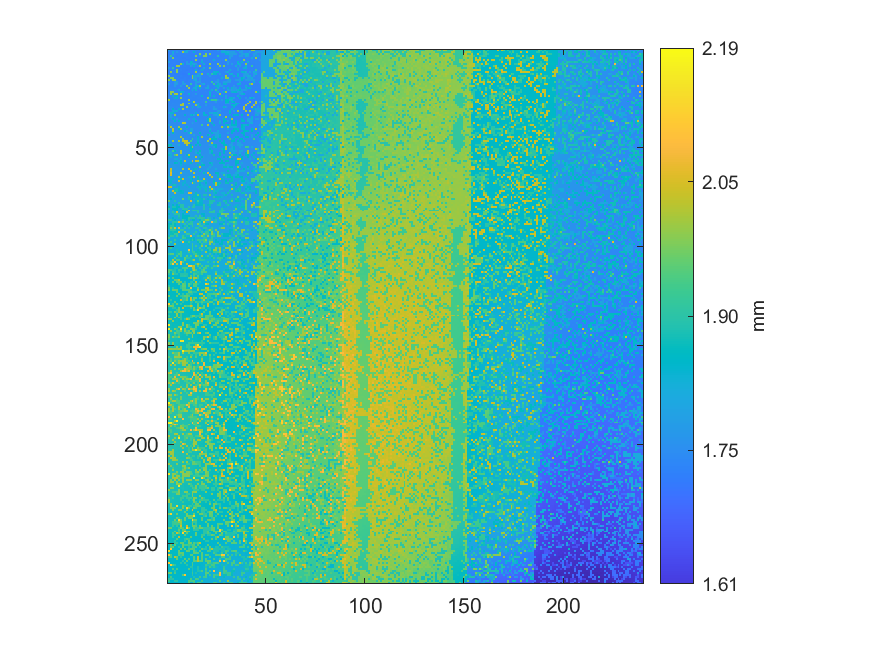

Source data for this figure (header and first rows):
1.78626974737861, 1.73942140573583, 1.73365009287533, 1.73355325876694, 1.73620651333703, 1.73336927396098, 1.73432793163412, 1.73478305194359, 1.73556740822161, 1.80942278269648, 1.78056621839399, 1.73288510341899, 1.78143772536957, 1.7334467412477, 1.73333054031762, 1.73273016884556, 1.73379534403793, 1.73539310682649, 1.78354870893263, 1.78298707110393, 1.73499608698206, 1.73882103426377, 1.73220726466021, 1.73320465597671
1.732, 1.734, 1.82, 1.732, 1.779, 1.734, 1.734, 2.002, 1.813, 1.814, 1.734, 1.733, 1.735, 1.838, 1.736, 1.731, 1.733, 1.733, 1.735, 1.736, 1.735, 1.732, 1.734, 1.737
1.73, 1.734, 1.792, 1.732, 1.73, 1.73, 1.732, 1.73, 1.733, 1.733, 1.731, 1.731, 1.733, 1.731, 1.735, 1.734, 1.978, 1.731, 1.731, 1.977, 1.732, 1.976, 1.733, 1.731
1.733, 1.903, 1.735, 1.731, 1.728, 1.73, 1.731, 1.736, 1.734, 1.732, 1.731, 1.731, 1.728, 1.731, 1.977, 1.733, 1.78, 1.733, 1.98, 1.98, 1.733, 1.734, 1.733, 1.736
1.735, 1.735, 1.977, 1.732, 1.732, 1.731, 1.732, 1.729, 1.729, 1.73, 1.731, 1.731, 1.732, 1.728, 1.729, 1.732, 1.732, 1.733, 1.735, 1.736, 1.733, 1.736, 1.735, 1.734
1.733, 1.731, 1.731, 1.733, 1.731, 1.732, 1.73, 1.73, 1.731, 1.729, 1.73, 1.728, 1.732, 1.729, 1.995, 1.731, 1.733, 1.789, 1.732, 1.732, 1.736, 1.733, 1.736, 1.831
1.783, 1.731, 1.734, 1.731, 1.728, 1.729, 1.729, 1.727, 1.728, 1.776, 1.73, 1.832, 1.833, 1.73, 1.73, 1.729, 1.731, 1.831, 1.733, 1.735, 1.735, 1.731, 1.733, 1.735
1.73, 1.733, 1.732, 1.731, 1.73, 1.726, 1.987, 1.831, 1.725, 1.775, 1.775, 1.836, 1.777, 1.814, 1.78, 1.729, 1.733, 1.733, 1.826, 1.73, 1.731, 1.992, 1.734, 1.736
1.732, 1.733, 1.732, 1.731, 2, 1.994, 1.726, 1.728, 1.73, 1.728, 1.729, 1.777, 1.732, 1.837, 1.731, 1.781, 2.005, 1.729, 1.733, 1.736, 1.734, 1.736, 1.733, 1.732
1.783, 1.734, 1.902, 1.729, 1.728, 1.728, 1.728, 1.727, 1.727, 1.727, 1.728, 1.729, 1.729, 1.729, 1.731, 1.73, 1.729, 1.73, 1.817, 1.736, 1.733, 1.981, 1.737, 1.735
1.736, 1.729, 1.733, 1.73, 1.983, 1.729, 1.733, 1.729, 1.73, 1.724, 1.726, 1.732, 1.729, 1.729, 1.832, 1.732, 1.735, 1.833, 1.736, 1.734, 1.736, 1.736, 1.736, 1.737
1.732, 1.981, 1.73, 1.732, 1.985, 1.73, 1.728, 1.727, 1.728, 1.732, 1.73, 1.73, 1.73, 1.732, 2, 1.729, 1.734, 1.733, 1.734, 1.735, 1.734, 1.734, 1.735, 1.834
1.732, 1.729, 1.732, 1.729, 1.729, 1.727, 1.727, 1.725, 1.725, 1.729, 1.827, 1.729, 1.732, 1.732, 1.73, 1.779, 1.779, 1.991, 1.736, 1.732, 1.831, 1.736, 1.9, 1.838
1.98, 1.731, 1.73, 1.736, 1.733, 1.729, 1.73, 1.729, 1.73, 1.727, 1.73, 1.728, 2, 1.829, 1.78, 1.816, 1.781, 1.736, 1.734, 1.735, 1.733, 1.785, 1.737, 1.735
1.733, 1.982, 1.984, 1.73, 1.73, 1.732, 1.728, 1.73, 1.73, 1.729, 1.729, 1.729, 1.99, 1.779, 1.781, 1.733, 1.78, 1.733, 1.733, 1.736, 1.734, 1.734, 1.739, 1.74
1.982, 1.735, 1.985, 1.99, 1.731, 1.73, 1.731, 1.732, 1.731, 1.729, 1.731, 1.733, 1.733, 1.781, 1.82, 1.731, 1.781, 1.732, 1.736, 1.734, 1.736, 1.736, 1.736, 1.734
1.735, 1.734, 1.735, 1.781, 1.78, 1.733, 1.73, 1.78, 1.73, 1.729, 1.733, 1.734, 1.732, 1.732, 1.781, 1.782, 1.782, 1.733, 1.736, 1.735, 1.736, 1.737, 1.906, 1.736
1.79, 1.739, 1.731, 1.783, 1.783, 1.734, 1.732, 1.78, 1.783, 1.73, 1.733, 1.903, 1.736, 1.732, 1.783, 1.734, 1.735, 1.782, 1.819, 1.736, 1.737, 1.736, 1.735, 1.914
1.738, 1.735, 1.734, 1.786, 1.733, 1.735, 1.782, 1.733, 1.736, 1.983, 1.732, 1.734, 1.733, 1.733, 1.826, 1.83, 1.994, 1.735, 1.735, 1.735, 1.785, 1.737, 1.735, 1.737
1.737, 1.738, 1.736, 1.736, 1.736, 1.736, 1.734, 1.736, 1.736, 1.736, 2.002, 1.736, 1.734, 1.824, 1.826, 1.735, 1.836, 1.733, 1.736, 1.783, 1.823, 1.735, 1.735, 1.738
1.738, 1.738, 1.74, 1.739, 1.74, 1.829, 1.737, 1.737, 1.737, 1.735, 1.735, 1.735, 1.829, 1.735, 1.83, 1.737, 1.735, 1.734, 1.737, 1.733, 1.735, 1.736, 1.828, 1.736
1.739, 1.985, 1.987, 1.74, 1.736, 1.737, 1.83, 1.833, 1.739, 1.739, 1.737, 1.737, 1.738, 1.736, 1.737, 1.739, 1.734, 1.737, 1.734, 1.738, 1.737, 1.833, 1.734, 1.735
1.742, 1.987, 1.738, 2.001, 2.004, 1.739, 1.996, 1.739, 1.736, 1.737, 1.834, 1.736, 1.738, 1.739, 1.786, 1.736, 1.738, 1.733, 1.734, 1.737, 1.738, 1.836, 1.734, 1.736
1.743, 1.74, 1.829, 1.74, 1.837, 1.74, 1.741, 1.737, 1.739, 1.739, 1.736, 1.737, 1.737, 1.739, 1.735, 1.736, 1.739, 1.836, 1.736, 1.737, 1.737, 1.832, 1.733, 1.836
1.746, 1.74, 1.743, 1.833, 1.837, 1.741, 1.994, 1.739, 1.737, 1.737, 1.736, 1.739, 1.735, 1.735, 1.736, 1.738, 1.738, 1.736, 1.738, 1.736, 2.002, 1.737, 1.737, 1.735
1.998, 1.739, 1.74, 1.742, 1.741, 1.74, 1.741, 1.741, 1.739, 1.74, 2, 1.736, 1.736, 1.736, 1.736, 1.737, 1.737, 1.739, 1.739, 1.739, 1.739, 1.833, 1.912, 1.911
1.741, 1.74, 1.741, 1.742, 1.743, 1.741, 1.741, 1.74, 1.739, 1.737, 1.737, 1.737, 1.837, 2.017, 1.739, 1.736, 1.736, 1.738, 1.739, 1.913, 1.738, 1.738, 1.737, 1.739
1.743, 1.743, 1.745, 1.743, 1.743, 1.743, 1.743, 2.005, 1.738, 1.74, 1.987, 1.739, 1.738, 1.738, 1.74, 1.836, 1.738, 1.737, 1.739, 1.739, 1.739, 1.738, 1.738, 1.737
1.743, 1.743, 1.743, 1.743, 1.744, 1.745, 2.01, 2.004, 1.741, 1.743, 1.742, 1.743, 1.742, 1.737, 1.998, 1.788, 1.736, 1.738, 1.736, 1.789, 1.736, 1.739, 1.74, 1.734
1.745, 1.746, 1.746, 1.744, 1.745, 1.745, 1.744, 1.746, 1.741, 1.996, 1.742, 1.739, 1.836, 1.741, 1.74, 1.79, 1.829, 1.741, 1.738, 1.74, 1.739, 1.739, 1.739, 1.786
1.748, 1.748, 1.846, 1.743, 1.74, 1.836, 1.746, 2.008, 1.743, 1.743, 1.742, 1.744, 1.743, 1.736, 1.737, 1.738, 1.738, 1.738, 1.739, 1.74, 1.742, 1.736, 1.739, 1.796
1.747, 1.75, 1.793, 1.827, 1.812, 1.743, 1.744, 1.744, 1.741, 1.743, 1.742, 1.743, 1.743, 1.743, 1.742, 1.74, 1.739, 1.74, 1.74, 1.74, 1.739, 1.739, 1.739, 1.739
1.798, 1.834, 1.836, 1.745, 1.743, 1.746, 1.749, 1.746, 1.743, 1.745, 1.745, 1.743, 1.744, 1.741, 1.837, 1.74, 1.74, 1.743, 1.841, 1.736, 1.737, 1.828, 1.79, 1.827
1.749, 1.796, 1.749, 1.993, 1.745, 1.749, 1.748, 1.749, 1.844, 1.744, 1.746, 1.833, 1.848, 1.812, 1.739, 2.014, 1.742, 1.743, 1.837, 1.839, 1.74, 1.737, 1.739, 1.788
1.749, 1.799, 1.747, 1.751, 1.747, 1.747, 1.748, 1.744, 1.746, 1.743, 1.744, 1.742, 1.742, 1.741, 1.742, 1.742, 1.74, 1.74, 1.742, 1.742, 1.743, 1.841, 1.741, 1.742
1.748, 1.749, 1.849, 1.75, 1.797, 1.746, 1.747, 1.746, 1.745, 1.745, 1.836, 1.745, 1.743, 1.836, 1.744, 1.745, 1.741, 1.742, 1.74, 1.741, 1.844, 1.992, 1.743, 1.74
1.752, 1.75, 1.751, 1.841, 1.747, 1.846, 1.747, 1.748, 1.747, 1.748, 1.747, 1.746, 1.746, 1.746, 1.843, 1.743, 1.745, 1.745, 1.743, 1.742, 1.846, 1.996, 1.743, 1.74
1.753, 1.751, 1.751, 1.75, 1.75, 1.747, 1.75, 2.024, 2.005, 1.746, 1.75, 1.746, 1.806, 1.746, 1.746, 1.746, 1.743, 1.742, 1.742, 1.743, 1.742, 1.743, 1.838, 1.744
1.806, 1.751, 1.755, 1.752, 1.751, 1.749, 1.747, 1.749, 1.749, 1.749, 1.749, 1.748, 1.745, 1.747, 1.748, 1.745, 1.746, 1.918, 1.747, 1.746, 2.016, 1.743, 1.745, 1.839
1.749, 2.014, 1.752, 1.755, 1.75, 1.997, 1.752, 1.749, 1.75, 1.843, 1.748, 1.749, 1.749, 1.747, 1.748, 1.746, 1.746, 1.748, 1.746, 1.746, 1.747, 1.746, 1.744, 1.745
1.755, 1.755, 2.028, 1.75, 1.75, 1.848, 2, 1.749, 1.751, 1.752, 1.75, 1.8, 1.798, 1.748, 1.747, 1.746, 1.748, 1.75, 1.747, 1.75, 1.748, 1.799, 1.747, 1.747
1.755, 1.756, 2, 1.752, 1.755, 1.754, 1.752, 1.753, 1.847, 1.799, 1.752, 1.8, 1.8, 1.751, 1.748, 1.748, 1.749, 1.748, 1.751, 1.748, 1.747, 1.84, 1.749, 1.747
1.757, 1.757, 1.857, 1.756, 1.756, 1.753, 1.753, 1.753, 1.753, 1.753, 1.834, 1.982, 1.747, 1.749, 1.751, 1.75, 1.85, 1.749, 1.75, 1.748, 1.747, 1.749, 1.84, 1.797
1.853, 1.76, 1.753, 1.755, 1.759, 1.757, 1.753, 1.753, 1.756, 1.756, 1.753, 1.752, 1.75, 1.8, 1.753, 1.753, 1.749, 1.75, 1.749, 1.75, 1.854, 1.799, 1.75, 1.75
1.758, 1.76, 1.756, 1.759, 1.758, 1.758, 2.009, 1.754, 1.752, 1.756, 1.757, 1.752, 1.752, 1.753, 1.751, 1.84, 1.75, 2.008, 1.751, 1.75, 1.75, 1.749, 1.751, 1.85
1.761, 1.76, 1.757, 1.763, 1.759, 1.759, 1.757, 2.003, 1.754, 1.755, 1.755, 1.755, 1.924, 1.754, 1.753, 1.835, 1.752, 1.751, 1.751, 1.753, 1.751, 2, 1.851, 1.851
1.763, 1.762, 2.004, 1.761, 1.76, 2.007, 1.757, 2.023, 2.031, 2.036, 1.757, 1.929, 1.756, 1.758, 1.755, 1.837, 1.756, 1.754, 1.752, 1.755, 2.002, 1.752, 1.75, 1.752
1.763, 1.761, 1.759, 1.761, 1.761, 1.761, 1.759, 1.758, 2.021, 2.027, 2.014, 1.753, 1.757, 1.755, 1.756, 1.852, 1.755, 1.753, 1.753, 1.754, 1.755, 1.75, 2.004, 1.753
1.866, 1.864, 1.761, 1.764, 1.763, 1.81, 1.76, 1.761, 1.756, 2.014, 1.76, 1.853, 1.757, 1.756, 1.852, 1.755, 1.86, 1.755, 1.756, 1.757, 1.756, 1.802, 1.8, 1.846
1.813, 1.763, 1.813, 1.764, 1.763, 1.76, 1.764, 1.76, 1.76, 1.761, 1.759, 1.853, 2.005, 1.757, 1.758, 1.757, 1.759, 1.758, 1.752, 1.755, 1.757, 1.756, 1.756, 1.803
1.766, 1.766, 1.764, 1.764, 1.765, 1.762, 1.764, 1.762, 1.762, 1.763, 1.763, 1.858, 1.857, 1.76, 1.762, 1.76, 1.759, 1.759, 1.758, 1.759, 1.756, 1.847, 1.756, 1.756
1.767, 1.764, 1.934, 1.86, 1.765, 1.765, 2.006, 1.765, 1.761, 1.764, 1.764, 1.862, 1.759, 1.763, 1.807, 1.758, 1.859, 1.756, 1.759, 1.758, 1.757, 1.805, 1.87, 1.756
1.816, 1.816, 1.767, 1.765, 1.769, 1.765, 2.009, 1.764, 1.764, 1.763, 1.764, 1.76, 1.761, 1.76, 1.81, 1.842, 1.809, 1.759, 1.759, 1.76, 1.759, 1.806, 1.847, 1.757
1.85, 1.827, 1.77, 1.934, 2.008, 1.766, 1.767, 1.764, 1.766, 1.861, 2.011, 1.763, 1.764, 1.764, 1.76, 1.763, 1.857, 1.761, 1.762, 1.761, 1.762, 1.76, 1.761, 1.877
1.767, 1.819, 1.768, 1.77, 1.77, 1.768, 1.816, 1.766, 1.763, 1.765, 1.861, 1.762, 1.764, 1.764, 2.031, 1.763, 1.766, 1.856, 1.762, 1.762, 1.763, 1.763, 1.761, 1.76
1.772, 1.769, 1.769, 1.818, 1.822, 1.772, 1.816, 1.768, 1.766, 1.766, 1.765, 1.765, 1.764, 1.763, 1.763, 1.764, 1.853, 1.766, 1.763, 1.764, 1.764, 1.766, 1.762, 1.763
1.772, 1.774, 1.771, 1.772, 1.772, 1.819, 1.849, 1.769, 2.032, 1.766, 1.764, 1.766, 2.038, 1.765, 2.026, 2.016, 1.813, 1.765, 1.763, 1.765, 1.765, 1.763, 1.763, 1.764
1.838, 1.774, 1.775, 1.851, 1.839, 1.773, 1.851, 1.77, 1.819, 1.769, 1.768, 1.866, 1.766, 1.766, 1.765, 1.767, 1.763, 1.813, 1.766, 1.764, 1.765, 1.86, 1.827, 1.763
1.775, 1.775, 1.775, 1.775, 1.771, 1.774, 1.83, 1.771, 1.768, 1.77, 1.77, 1.768, 1.77, 1.768, 1.766, 1.869, 1.768, 1.865, 1.858, 1.766, 1.765, 1.766, 1.829, 1.762
1.775, 1.774, 1.777, 1.776, 1.773, 1.773, 1.772, 1.772, 1.772, 1.773, 1.771, 1.768, 1.77, 1.77, 1.769, 1.769, 2.017, 1.763, 1.767, 1.767, 1.766, 1.814, 1.766, 1.765
1.778, 2.041, 1.775, 1.774, 1.776, 1.774, 1.775, 2.016, 1.773, 1.772, 2.042, 1.771, 1.771, 1.864, 1.87, 1.77, 1.769, 1.766, 1.766, 1.769, 1.815, 1.766, 1.767, 1.769
... 209 more rows
